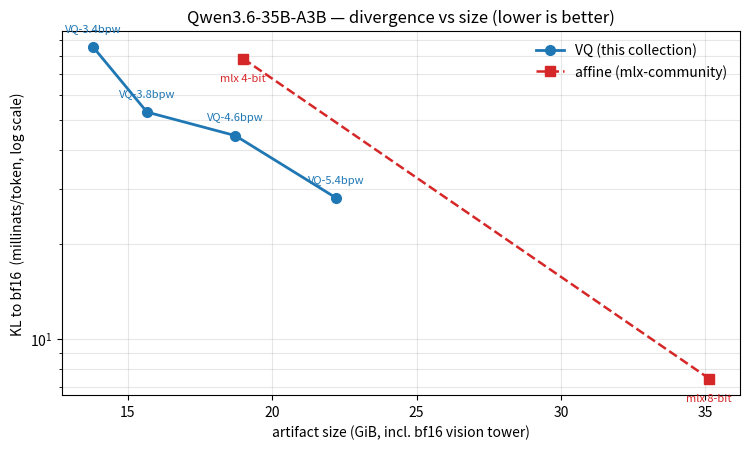

Write Python code to recreate this figure.
#!/usr/bin/env python3
"""Regenerate qwen36_ladder.png for the Qwen3.6-35B-A3B card lineup.

No generator was kept for the 08-19 original, which is how it went stale:
it predates both the 08-24 vision grafts (+0.832 GiB on every rung) and two
of the four releases. Keeping this file means the next size change is a
one-line edit rather than an archaeology problem.

All sizes are measured, post-graft, and include the bf16 vision tower that
the community comparators also carry.
"""
import matplotlib
matplotlib.use("Agg")
import matplotlib.pyplot as plt

REL = [(13.809, 85.535, "VQ-3.4bpw"), (15.670, 53.022, "VQ-3.8bpw"),
       (18.729, 44.573, "VQ-4.6bpw"), (22.226, 28.141, "VQ-5.4bpw")]
AFF = [(19.000, 78.557, "mlx 4-bit"), (35.131, 7.449, "mlx 8-bit")]

fig, ax = plt.subplots(figsize=(7.6, 4.6))
ax.plot([s for s, _, _ in REL], [k for _, k, _ in REL], "o-", color="#1f77b4",
        lw=2, ms=7, label="VQ (this collection)", zorder=3)
ax.plot([s for s, _, _ in AFF], [k for _, k, _ in AFF], "s--", color="#d62728",
        lw=1.8, ms=7, label="affine (mlx-community)", zorder=3)
for s, k, n in REL:
    ax.annotate(n, (s, k), textcoords="offset points", xytext=(0, 11),
                ha="center", fontsize=8, color="#1f77b4")
for s, k, n in AFF:
    ax.annotate(n, (s, k), textcoords="offset points", xytext=(0, -16),
                ha="center", fontsize=8, color="#d62728")
ax.set_yscale("log")
ax.set_xlabel("artifact size (GiB, incl. bf16 vision tower)")
ax.set_ylabel("KL to bf16  (millinats/token, log scale)")
ax.set_title("Qwen3.6-35B-A3B — divergence vs size (lower is better)")
ax.grid(alpha=0.3, which="both")
ax.legend(frameon=False, loc="upper right")
fig.tight_layout()
fig.savefig("qwen36_ladder.png", dpi=200)
print("wrote qwen36_ladder.png")
